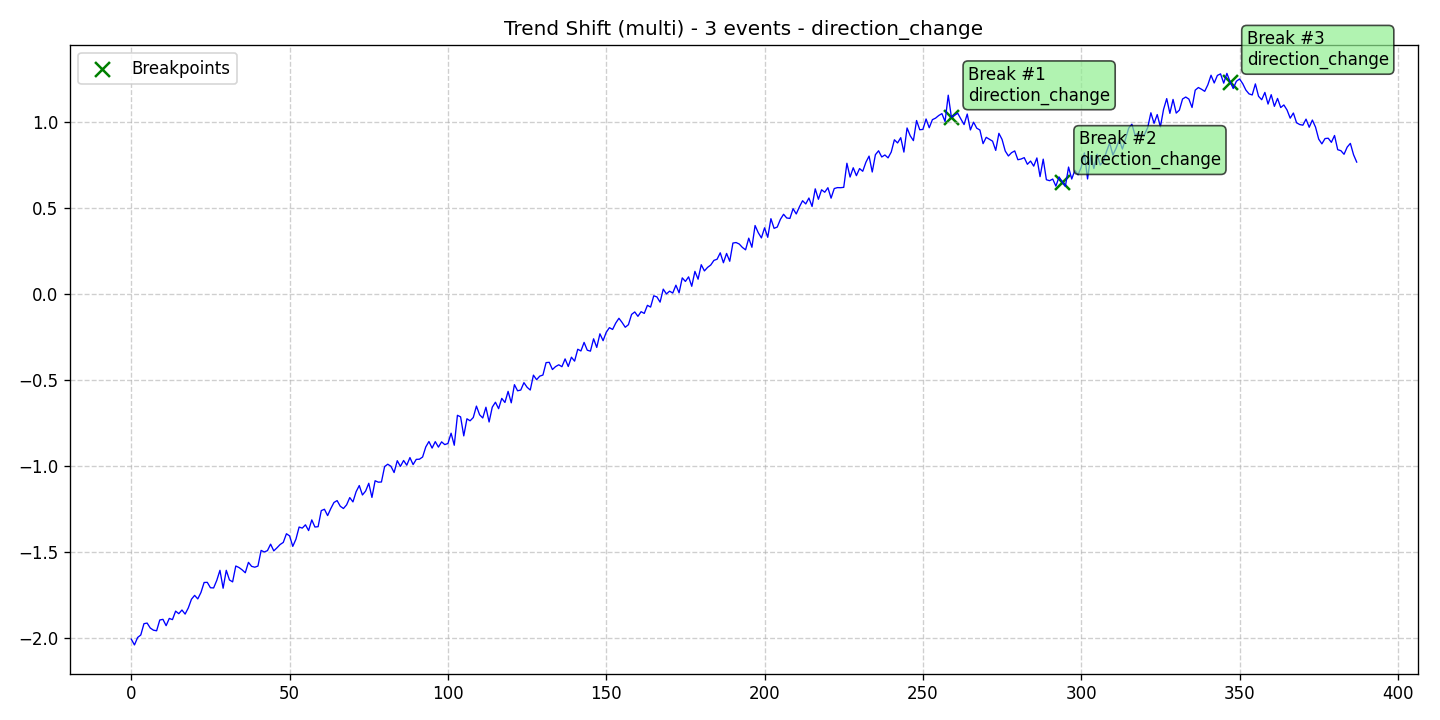

The data file committed next to this chart (first rows):
data, stationary, det_lin_up, det_lin_down, det_quad, det_cubic, det_exp, det_damped, stoc_trend, volatility, single_seas, multiple_seas, point_anom_single, point_anom_multi, collect_anom, context_anom, mean_shift, var_shift, trend_shift, date, is_break, is_anomaly, is_multi, location_beginning
-2.009, 0, 0, 0, 0, 0, 0, 0, 0, 0, 0, 0, 0, 0, 0, 0, 0, 0, 1, 2020-01-01, 0, 0, 1, 0
-2.042, 0, 0, 0, 0, 0, 0, 0, 0, 0, 0, 0, 0, 0, 0, 0, 0, 0, 1, 2020-01-02, 0, 0, 1, 0
-1.999, 0, 0, 0, 0, 0, 0, 0, 0, 0, 0, 0, 0, 0, 0, 0, 0, 0, 1, 2020-01-03, 0, 0, 1, 0
-1.984, 0, 0, 0, 0, 0, 0, 0, 0, 0, 0, 0, 0, 0, 0, 0, 0, 0, 1, 2020-01-04, 0, 0, 1, 0
-1.919, 0, 0, 0, 0, 0, 0, 0, 0, 0, 0, 0, 0, 0, 0, 0, 0, 0, 1, 2020-01-05, 0, 0, 1, 0
-1.915, 0, 0, 0, 0, 0, 0, 0, 0, 0, 0, 0, 0, 0, 0, 0, 0, 0, 1, 2020-01-06, 0, 0, 1, 0
-1.944, 0, 0, 0, 0, 0, 0, 0, 0, 0, 0, 0, 0, 0, 0, 0, 0, 0, 1, 2020-01-07, 0, 0, 1, 0
-1.956, 0, 0, 0, 0, 0, 0, 0, 0, 0, 0, 0, 0, 0, 0, 0, 0, 0, 1, 2020-01-08, 0, 0, 1, 0
-1.96, 0, 0, 0, 0, 0, 0, 0, 0, 0, 0, 0, 0, 0, 0, 0, 0, 0, 1, 2020-01-09, 0, 0, 1, 0
-1.897, 0, 0, 0, 0, 0, 0, 0, 0, 0, 0, 0, 0, 0, 0, 0, 0, 0, 1, 2020-01-10, 0, 0, 1, 0
-1.893, 0, 0, 0, 0, 0, 0, 0, 0, 0, 0, 0, 0, 0, 0, 0, 0, 0, 1, 2020-01-11, 0, 0, 1, 0
-1.93, 0, 0, 0, 0, 0, 0, 0, 0, 0, 0, 0, 0, 0, 0, 0, 0, 0, 1, 2020-01-12, 0, 0, 1, 0
-1.888, 0, 0, 0, 0, 0, 0, 0, 0, 0, 0, 0, 0, 0, 0, 0, 0, 0, 1, 2020-01-13, 0, 0, 1, 0
-1.895, 0, 0, 0, 0, 0, 0, 0, 0, 0, 0, 0, 0, 0, 0, 0, 0, 0, 1, 2020-01-14, 0, 0, 1, 0
-1.846, 0, 0, 0, 0, 0, 0, 0, 0, 0, 0, 0, 0, 0, 0, 0, 0, 0, 1, 2020-01-15, 0, 0, 1, 0
-1.86, 0, 0, 0, 0, 0, 0, 0, 0, 0, 0, 0, 0, 0, 0, 0, 0, 0, 1, 2020-01-16, 0, 0, 1, 0
-1.839, 0, 0, 0, 0, 0, 0, 0, 0, 0, 0, 0, 0, 0, 0, 0, 0, 0, 1, 2020-01-17, 0, 0, 1, 0
-1.863, 0, 0, 0, 0, 0, 0, 0, 0, 0, 0, 0, 0, 0, 0, 0, 0, 0, 1, 2020-01-18, 0, 0, 1, 0
-1.827, 0, 0, 0, 0, 0, 0, 0, 0, 0, 0, 0, 0, 0, 0, 0, 0, 0, 1, 2020-01-19, 0, 0, 1, 0
-1.776, 0, 0, 0, 0, 0, 0, 0, 0, 0, 0, 0, 0, 0, 0, 0, 0, 0, 1, 2020-01-20, 0, 0, 1, 0
-1.754, 0, 0, 0, 0, 0, 0, 0, 0, 0, 0, 0, 0, 0, 0, 0, 0, 0, 1, 2020-01-21, 0, 0, 1, 0
-1.774, 0, 0, 0, 0, 0, 0, 0, 0, 0, 0, 0, 0, 0, 0, 0, 0, 0, 1, 2020-01-22, 0, 0, 1, 0
-1.737, 0, 0, 0, 0, 0, 0, 0, 0, 0, 0, 0, 0, 0, 0, 0, 0, 0, 1, 2020-01-23, 0, 0, 1, 0
-1.679, 0, 0, 0, 0, 0, 0, 0, 0, 0, 0, 0, 0, 0, 0, 0, 0, 0, 1, 2020-01-24, 0, 0, 1, 0
-1.678, 0, 0, 0, 0, 0, 0, 0, 0, 0, 0, 0, 0, 0, 0, 0, 0, 0, 1, 2020-01-25, 0, 0, 1, 0
-1.709, 0, 0, 0, 0, 0, 0, 0, 0, 0, 0, 0, 0, 0, 0, 0, 0, 0, 1, 2020-01-26, 0, 0, 1, 0
-1.71, 0, 0, 0, 0, 0, 0, 0, 0, 0, 0, 0, 0, 0, 0, 0, 0, 0, 1, 2020-01-27, 0, 0, 1, 0
-1.666, 0, 0, 0, 0, 0, 0, 0, 0, 0, 0, 0, 0, 0, 0, 0, 0, 0, 1, 2020-01-28, 0, 0, 1, 0
-1.608, 0, 0, 0, 0, 0, 0, 0, 0, 0, 0, 0, 0, 0, 0, 0, 0, 0, 1, 2020-01-29, 0, 0, 1, 0
-1.712, 0, 0, 0, 0, 0, 0, 0, 0, 0, 0, 0, 0, 0, 0, 0, 0, 0, 1, 2020-01-30, 0, 0, 1, 0
-1.608, 0, 0, 0, 0, 0, 0, 0, 0, 0, 0, 0, 0, 0, 0, 0, 0, 0, 1, 2020-01-31, 0, 0, 1, 0
-1.664, 0, 0, 0, 0, 0, 0, 0, 0, 0, 0, 0, 0, 0, 0, 0, 0, 0, 1, 2020-02-01, 0, 0, 1, 0
-1.675, 0, 0, 0, 0, 0, 0, 0, 0, 0, 0, 0, 0, 0, 0, 0, 0, 0, 1, 2020-02-02, 0, 0, 1, 0
-1.583, 0, 0, 0, 0, 0, 0, 0, 0, 0, 0, 0, 0, 0, 0, 0, 0, 0, 1, 2020-02-03, 0, 0, 1, 0
-1.592, 0, 0, 0, 0, 0, 0, 0, 0, 0, 0, 0, 0, 0, 0, 0, 0, 0, 1, 2020-02-04, 0, 0, 1, 0
-1.605, 0, 0, 0, 0, 0, 0, 0, 0, 0, 0, 0, 0, 0, 0, 0, 0, 0, 1, 2020-02-05, 0, 0, 1, 0
-1.622, 0, 0, 0, 0, 0, 0, 0, 0, 0, 0, 0, 0, 0, 0, 0, 0, 0, 1, 2020-02-06, 0, 0, 1, 0
-1.562, 0, 0, 0, 0, 0, 0, 0, 0, 0, 0, 0, 0, 0, 0, 0, 0, 0, 1, 2020-02-07, 0, 0, 1, 0
-1.585, 0, 0, 0, 0, 0, 0, 0, 0, 0, 0, 0, 0, 0, 0, 0, 0, 0, 1, 2020-02-08, 0, 0, 1, 0
-1.59, 0, 0, 0, 0, 0, 0, 0, 0, 0, 0, 0, 0, 0, 0, 0, 0, 0, 1, 2020-02-09, 0, 0, 1, 0
-1.583, 0, 0, 0, 0, 0, 0, 0, 0, 0, 0, 0, 0, 0, 0, 0, 0, 0, 1, 2020-02-10, 0, 0, 1, 0
-1.492, 0, 0, 0, 0, 0, 0, 0, 0, 0, 0, 0, 0, 0, 0, 0, 0, 0, 1, 2020-02-11, 0, 0, 1, 0
-1.501, 0, 0, 0, 0, 0, 0, 0, 0, 0, 0, 0, 0, 0, 0, 0, 0, 0, 1, 2020-02-12, 0, 0, 1, 0
-1.493, 0, 0, 0, 0, 0, 0, 0, 0, 0, 0, 0, 0, 0, 0, 0, 0, 0, 1, 2020-02-13, 0, 0, 1, 0
-1.456, 0, 0, 0, 0, 0, 0, 0, 0, 0, 0, 0, 0, 0, 0, 0, 0, 0, 1, 2020-02-14, 0, 0, 1, 0
-1.495, 0, 0, 0, 0, 0, 0, 0, 0, 0, 0, 0, 0, 0, 0, 0, 0, 0, 1, 2020-02-15, 0, 0, 1, 0
-1.477, 0, 0, 0, 0, 0, 0, 0, 0, 0, 0, 0, 0, 0, 0, 0, 0, 0, 1, 2020-02-16, 0, 0, 1, 0
-1.458, 0, 0, 0, 0, 0, 0, 0, 0, 0, 0, 0, 0, 0, 0, 0, 0, 0, 1, 2020-02-17, 0, 0, 1, 0
-1.446, 0, 0, 0, 0, 0, 0, 0, 0, 0, 0, 0, 0, 0, 0, 0, 0, 0, 1, 2020-02-18, 0, 0, 1, 0
-1.395, 0, 0, 0, 0, 0, 0, 0, 0, 0, 0, 0, 0, 0, 0, 0, 0, 0, 1, 2020-02-19, 0, 0, 1, 0
-1.408, 0, 0, 0, 0, 0, 0, 0, 0, 0, 0, 0, 0, 0, 0, 0, 0, 0, 1, 2020-02-20, 0, 0, 1, 0
-1.469, 0, 0, 0, 0, 0, 0, 0, 0, 0, 0, 0, 0, 0, 0, 0, 0, 0, 1, 2020-02-21, 0, 0, 1, 0
-1.427, 0, 0, 0, 0, 0, 0, 0, 0, 0, 0, 0, 0, 0, 0, 0, 0, 0, 1, 2020-02-22, 0, 0, 1, 0
-1.356, 0, 0, 0, 0, 0, 0, 0, 0, 0, 0, 0, 0, 0, 0, 0, 0, 0, 1, 2020-02-23, 0, 0, 1, 0
-1.362, 0, 0, 0, 0, 0, 0, 0, 0, 0, 0, 0, 0, 0, 0, 0, 0, 0, 1, 2020-02-24, 0, 0, 1, 0
-1.343, 0, 0, 0, 0, 0, 0, 0, 0, 0, 0, 0, 0, 0, 0, 0, 0, 0, 1, 2020-02-25, 0, 0, 1, 0
-1.377, 0, 0, 0, 0, 0, 0, 0, 0, 0, 0, 0, 0, 0, 0, 0, 0, 0, 1, 2020-02-26, 0, 0, 1, 0
-1.314, 0, 0, 0, 0, 0, 0, 0, 0, 0, 0, 0, 0, 0, 0, 0, 0, 0, 1, 2020-02-27, 0, 0, 1, 0
-1.356, 0, 0, 0, 0, 0, 0, 0, 0, 0, 0, 0, 0, 0, 0, 0, 0, 0, 1, 2020-02-28, 0, 0, 1, 0
-1.354, 0, 0, 0, 0, 0, 0, 0, 0, 0, 0, 0, 0, 0, 0, 0, 0, 0, 1, 2020-02-29, 0, 0, 1, 0
... 328 more rows
